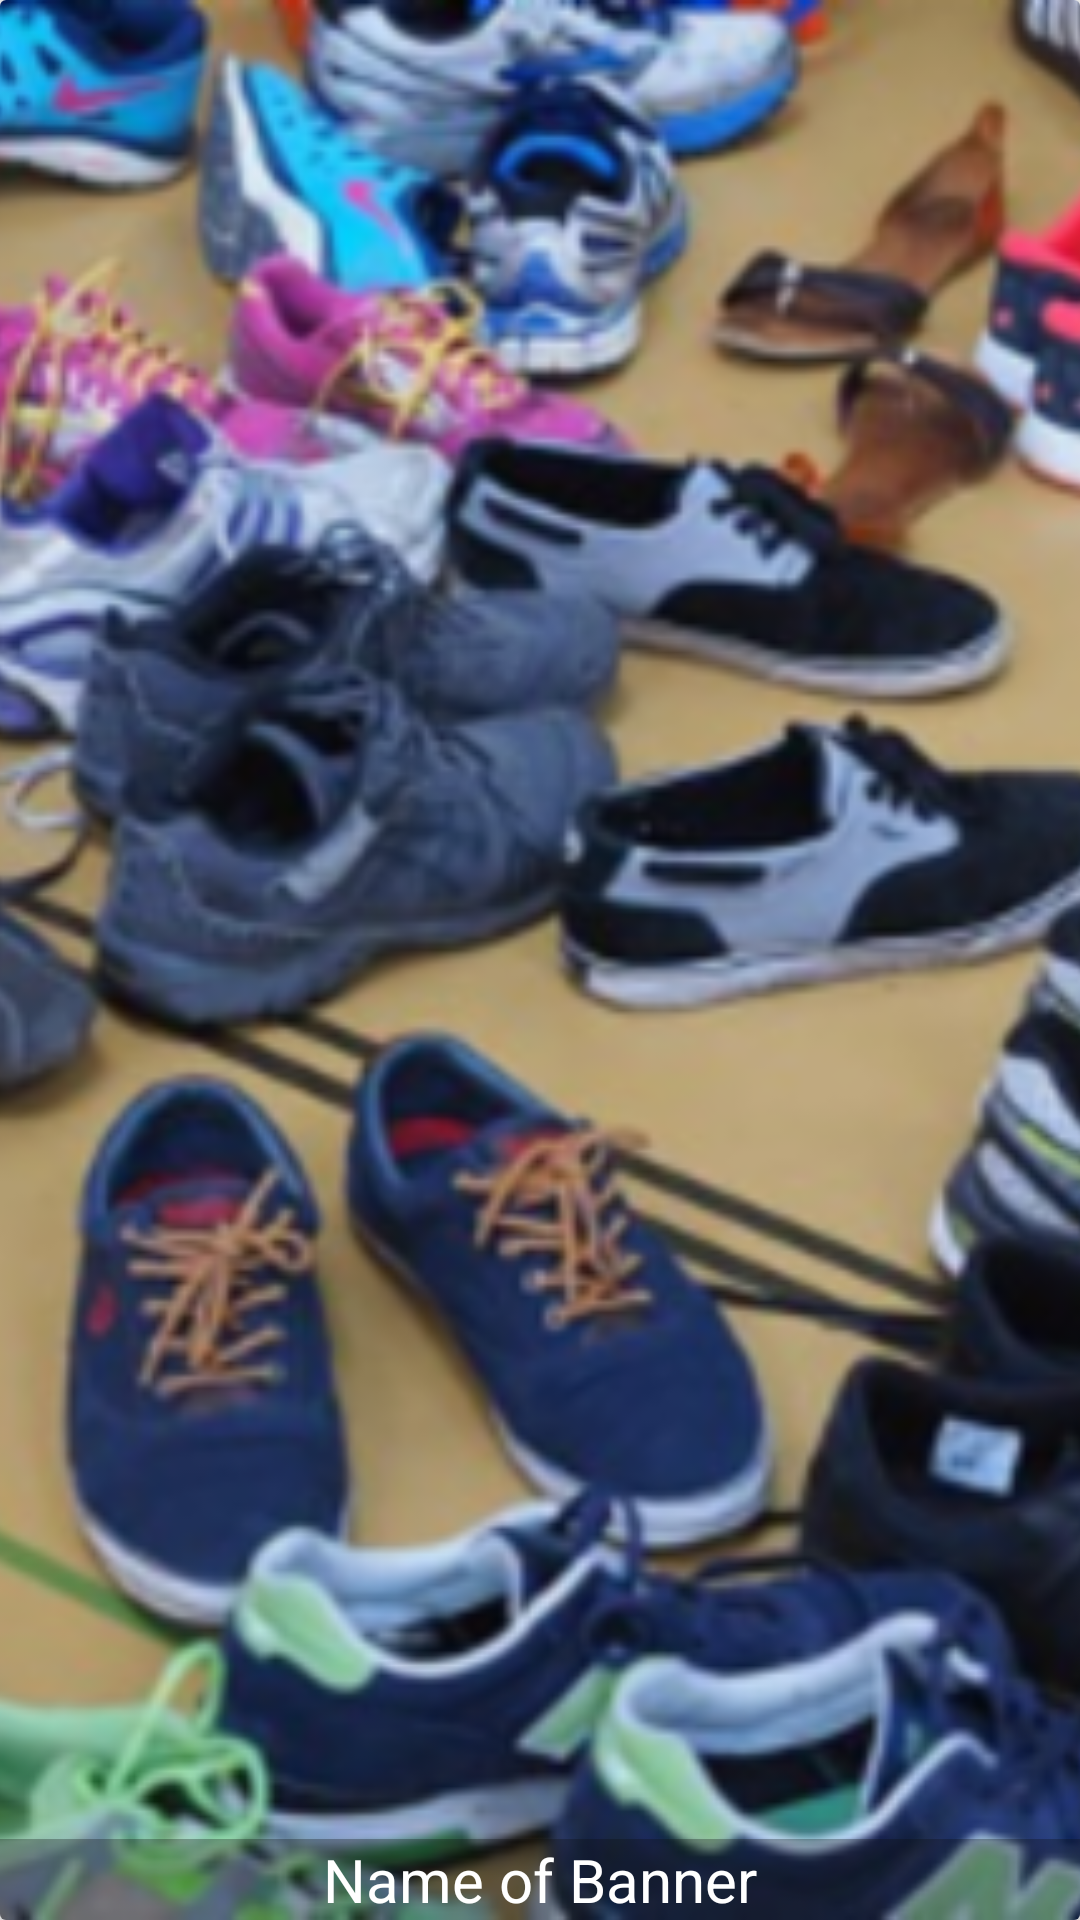

The Android layout XML behind this screen, and the referenced resources:
<!-- AndroidManifest.xml: application theme AppTheme -->
<!-- res/layout/banner_layout.xml -->
<?xml version="1.0" encoding="utf-8"?>
<android.support.v7.widget.CardView
    xmlns:android="http://schemas.android.com/apk/res/android"
    xmlns:app="http://schemas.android.com/apk/res-auto"
    android:layout_width="match_parent"
    android:layout_height="200dp"
    app:cardElevation="4dp">

    <RelativeLayout
        android:layout_width="match_parent"
        android:layout_height="match_parent">

        <ImageView
            android:id="@+id/banner_image"
            android:scaleType="centerCrop"
            android:src="@drawable/background"
            android:layout_width="match_parent"
            android:layout_height="match_parent" />
        <TextView
            android:id="@+id/banner_name"
            android:text="Name of Banner"
            android:textColor="@android:color/white"
            android:background="#4f0e0d0e"
            android:textSize="20sp"
            android:gravity="center"
            android:layout_alignParentBottom="true"
            android:layout_width="match_parent"
            android:layout_height="wrap_content" />
    </RelativeLayout>


</android.support.v7.widget.CardView>
<!-- resources referenced by this layout -->
<resources>
  <!-- drawable background: png bitmap (drawable-hdpi, 138083 bytes) -->
  <style name="AppTheme" parent="Theme.AppCompat.Light.NoActionBar">
          
          <item name="colorPrimary">@color/colorPrimary</item>
          <item name="colorPrimaryDark">@color/colorPrimaryDark</item>
          <item name="colorAccent">@color/colorAccent</item>
      </style>
  <color name="colorPrimary">#FFC107</color>
  <color name="colorPrimaryDark">#FFA000</color>
  <color name="colorAccent">#4caf50</color>
</resources>
